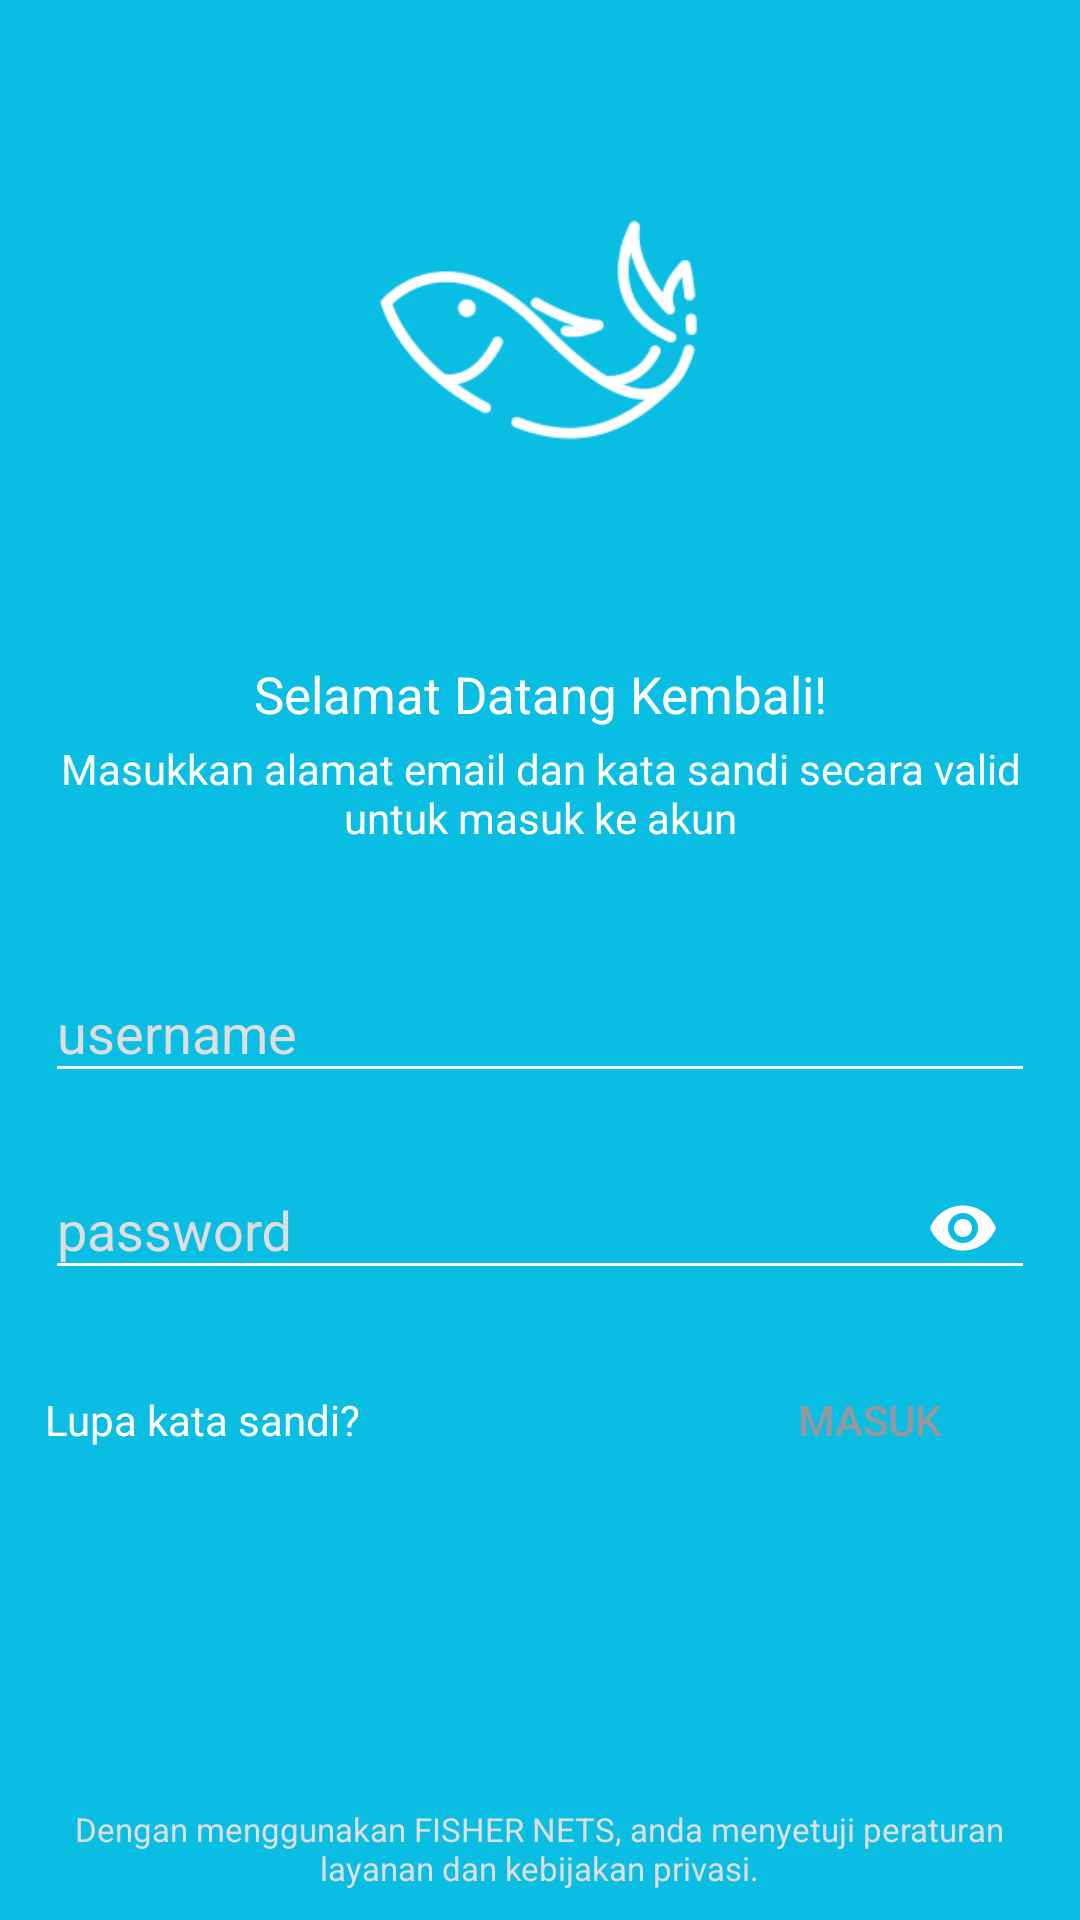

This screen was rendered from an Android layout file. Write that file and the resources it references.
<!-- AndroidManifest.xml: application theme AppTheme -->
<!-- res/layout/activity_login.xml -->
<?xml version="1.0" encoding="utf-8"?>
<RelativeLayout xmlns:android="http://schemas.android.com/apk/res/android"
    xmlns:app="http://schemas.android.com/apk/res-auto"
    xmlns:tools="http://schemas.android.com/tools"
    android:layout_width="match_parent"
    android:layout_height="match_parent"
    tools:context=".LoginActivity"
    android:background="@color/colorPrimary"
    android:layout_alignParentTop="true">
    <ImageView
        android:id="@+id/logo"
        android:layout_width="150dp"
        android:layout_height="150dp"
        android:src="@drawable/logo"
        android:layout_centerHorizontal="true"
        android:layout_marginTop="35dp" />

    <TextView
        android:id="@+id/txtSelamat"
        android:layout_below="@+id/logo"
        android:layout_width="match_parent"
        android:layout_height="wrap_content"
        android:gravity="center"
        android:text="Selamat Datang Kembali!"
        android:textColor="@color/white"
        android:textSize="17dp"
        android:layout_marginTop="35dp"/>
    <TextView
        android:id="@+id/txtMasuk"
        android:layout_below="@+id/txtSelamat"
        android:layout_width="330dp"
        android:layout_height="wrap_content"
        android:gravity="center"
        android:layout_centerHorizontal="true"
        android:text="Masukkan alamat email dan kata sandi secara valid untuk masuk ke akun"
        android:textColor="@color/white"
        android:textSize="14dp"
        android:layout_marginTop="4dp"/>
    <LinearLayout
        android:id="@+id/layoutFill"
        android:layout_below="@+id/txtMasuk"
        android:layout_width="match_parent"
        android:layout_height="wrap_content"
        android:layout_marginTop="30dp"
        android:orientation="vertical"
        android:gravity="center">

        <android.support.design.widget.TextInputLayout
            android:id="@+id/textLayoutUser"
            android:layout_width="330dp"
            android:layout_height="wrap_content"
            android:layout_centerHorizontal="true"
            android:layout_below="@+id/txtMasuk">

            <android.support.design.widget.TextInputEditText
                android:id="@+id/edUsername"
                android:layout_width="330dp"
                android:layout_height="wrap_content"
                android:hint="username"
                android:textColor="@color/white"
                app:backgroundTint="@color/white"
                />
        </android.support.design.widget.TextInputLayout>

        <android.support.design.widget.TextInputLayout
            android:id="@+id/textLayoutPass"
            android:layout_width="330dp"
            android:layout_height="wrap_content"
            android:layout_centerHorizontal="true"
            android:layout_marginTop="10dp"
            app:passwordToggleEnabled="true"
            app:passwordToggleTint="#ffffff">

            <android.support.design.widget.TextInputEditText
                android:id="@+id/edPassword"
                android:layout_width="330dp"
                android:layout_height="wrap_content"
                android:hint="password"
                android:inputType="textPassword"
                android:textColor="@color/white"
                app:backgroundTint="@color/white"
                />
        </android.support.design.widget.TextInputLayout>
    </LinearLayout>
    <LinearLayout
        android:id="@+id/layoutBtn"
        android:layout_below="@+id/layoutFill"
        android:layout_width="330dp"
        android:layout_height="wrap_content"
        android:orientation="horizontal"
        android:layout_marginTop="15dp"
        android:layout_centerHorizontal="true"
        >
        <TextView
            android:layout_width="0dp"
            android:layout_height="wrap_content"
            android:layout_weight="2"
            android:text="Lupa kata sandi?"
            android:textColor="@color/white"
            android:textSize="14dp"/>
        <Button
            android:id="@+id/btnLogin"
            android:layout_width="0dp"
            android:layout_height="50dp"
            android:layout_weight="1"
            android:text="Masuk"
            android:background="@drawable/btnwhite"
            android:textColor="@color/btnGreyText"
            android:elevation="3dp"/>
    </LinearLayout>

    <TextView
        android:id="@+id/txtKebijakan"
        android:layout_width="315dp"
        android:layout_height="wrap_content"
        android:layout_alignParentBottom="true"
        android:layout_centerHorizontal="true"
        android:layout_marginBottom="10dp"
        android:gravity="center"
        android:text="Dengan menggunakan FISHER NETS, anda menyetuji peraturan layanan dan kebijakan privasi."
        android:textColor="@color/grey"
        android:textSize="11dp" />

</RelativeLayout>
<!-- resources referenced by this layout -->
<resources>
  <color name="btnGreyText">#96989E</color>
  <color name="colorPrimary">#0ABDE3</color>
  <color name="grey">#dedede</color>
  <color name="white">#FFFFFF</color>
  <!-- drawable logo: png bitmap (drawable, 19196 bytes) -->
  <style name="AppTheme" parent="Theme.AppCompat.Light.NoActionBar">
          
          <item name="colorPrimary">@color/colorPrimary</item>
          <item name="colorPrimaryDark">@color/colorPrimaryDark</item>
          <item name="colorAccent">@color/white</item>
          <item name="android:textColorHint">@color/grey</item>
          
      </style>
  <color name="colorPrimaryDark">#0ABDE3</color>
</resources>
